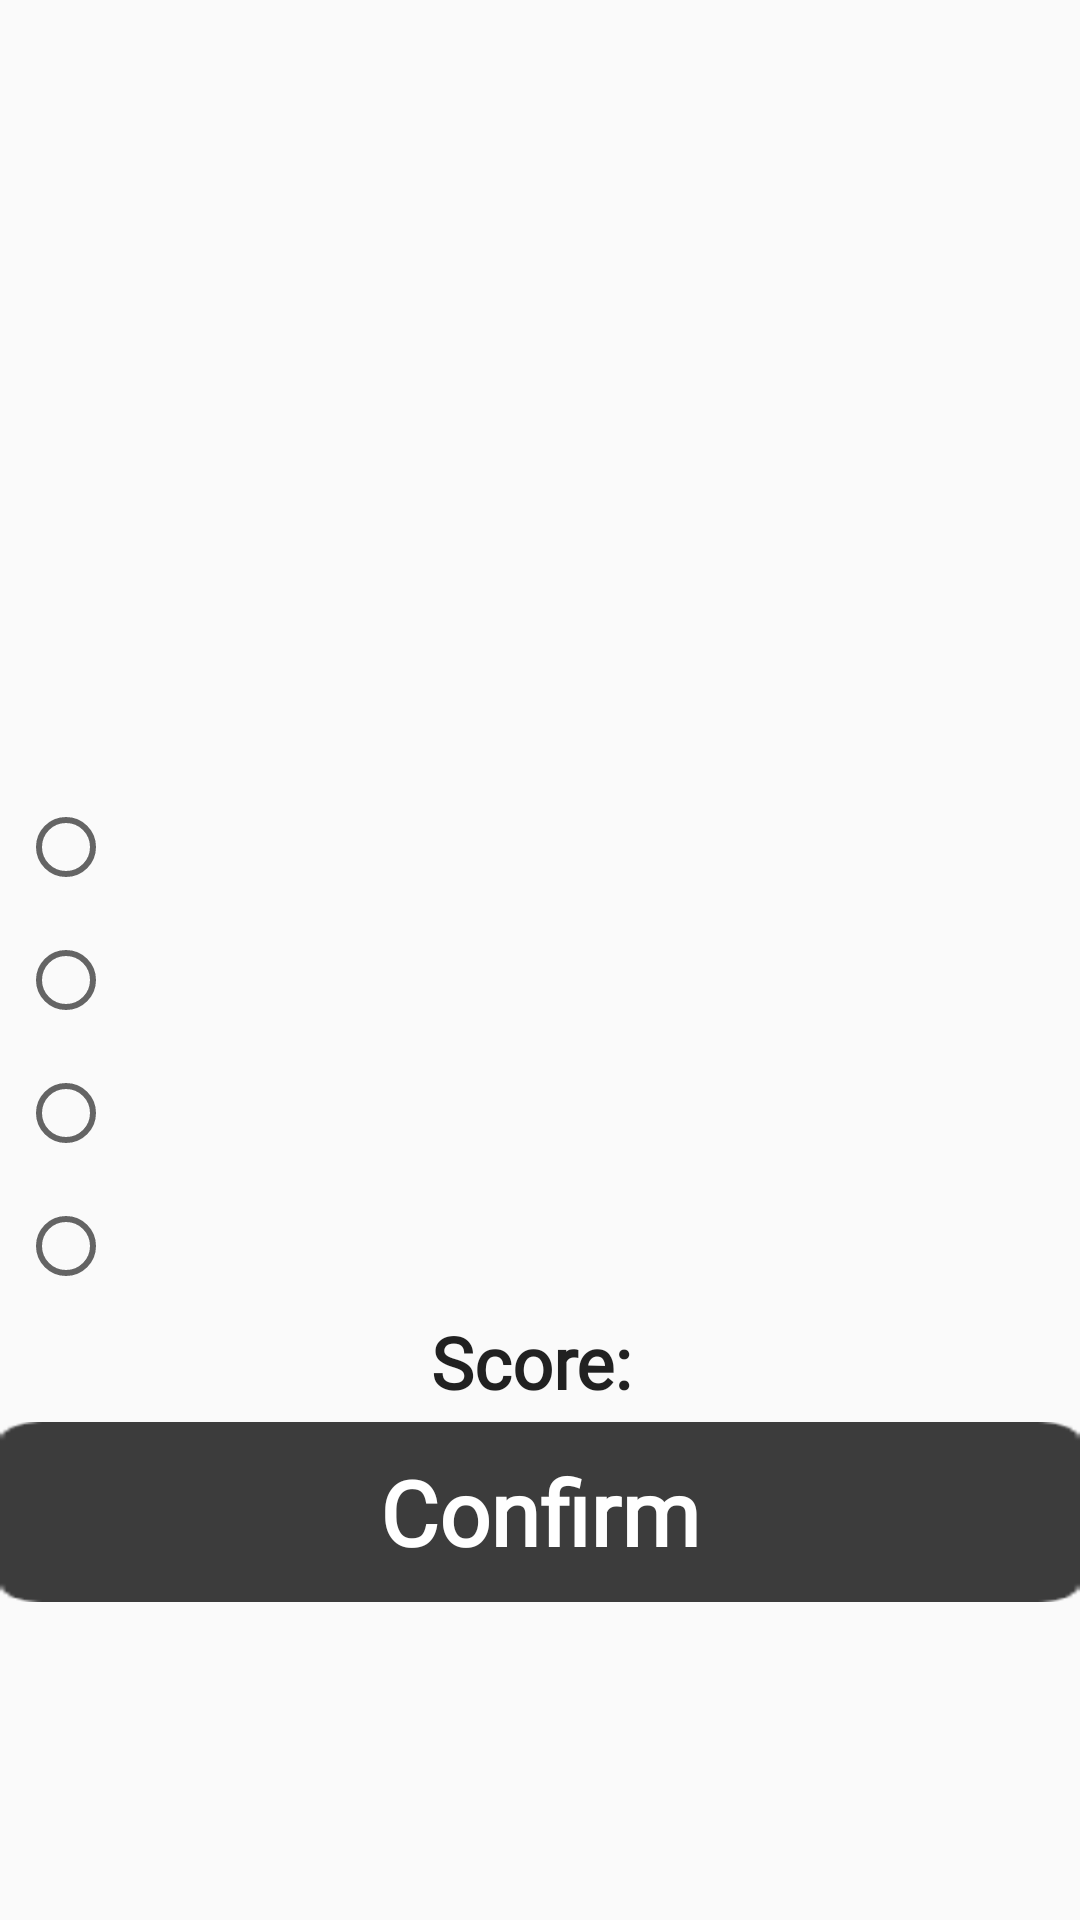

Reconstruct the res/layout file that produces this screen, plus the resources it refers to.
<!-- AndroidManifest.xml: application theme AppTheme -->
<!-- res/layout/activity_quiz.xml -->
<?xml version="1.0" encoding="utf-8"?>
<androidx.constraintlayout.widget.ConstraintLayout xmlns:android="http://schemas.android.com/apk/res/android"
    xmlns:app="http://schemas.android.com/apk/res-auto"
    xmlns:tools="http://schemas.android.com/tools"
    android:layout_width="match_parent"
    android:layout_height="match_parent"
    tools:context=".Activities.QuizActivity">

    <ScrollView
        android:layout_width="0dp"
        android:layout_height="wrap_content"
        app:layout_constraintEnd_toEndOf="parent"
        app:layout_constraintStart_toStartOf="parent"
        app:layout_constraintTop_toTopOf="parent">

        <LinearLayout
            android:layout_width="match_parent"
            android:layout_height="wrap_content"
            android:orientation="vertical">

            <ImageView
                android:id="@+id/imgQuestion"
                android:layout_width="match_parent"
                android:layout_height="200dp"
                android:layout_gravity="center"
                android:layout_margin="4dp"
                tools:srcCompat="@tools:sample/avatars[3]" />

            <TextView
                android:id="@+id/txtQuestion"
                android:layout_width="match_parent"
                android:layout_height="wrap_content"
                android:padding="10dp"
                android:textAlignment="center"
                android:textAppearance="@style/ChildSubtitle"
                android:textStyle="bold" />

            <RadioGroup
                android:id="@+id/radioGroup"
                android:layout_width="match_parent"
                android:layout_height="wrap_content"
                android:layout_gravity="center">

                <RadioButton
                    android:id="@+id/btnOption1"
                    android:layout_width="match_parent"
                    android:layout_height="wrap_content"
                    android:layout_margin="6dp"
                    android:textAppearance="@style/ChildSubtitle" />

                <RadioButton
                    android:id="@+id/btnOption2"
                    android:layout_width="match_parent"
                    android:layout_height="wrap_content"
                    android:layout_margin="6dp"
                    android:textAppearance="@style/ChildSubtitle" />

                <RadioButton
                    android:id="@+id/btnOption3"
                    android:layout_width="match_parent"
                    android:layout_height="wrap_content"
                    android:layout_margin="6dp"
                    android:textAppearance="@style/ChildSubtitle" />

                <RadioButton
                    android:id="@+id/btnOption4"
                    android:layout_width="match_parent"
                    android:layout_height="wrap_content"
                    android:layout_margin="6dp"
                    android:textAppearance="@style/ChildSubtitle" />
            </RadioGroup>

            <TextView
                android:id="@+id/txtScore"
                android:layout_width="match_parent"
                android:layout_height="wrap_content"
                android:layout_gravity="center"
                android:layout_marginBottom="4dp"
                android:text="Score: "
                android:textAlignment="center"
                android:textAppearance="@style/ChildSubtitle"
                android:textStyle="bold" />

            <Button
                android:id="@+id/btnConfirm"
                android:layout_width="match_parent"
                android:layout_height="wrap_content"
                android:background="@drawable/bigdarkbuton"
                android:gravity="center"
                android:text="Confirm"
                android:textAppearance="@style/ChildSubtitle"
                android:textColor="#FFFFFF"
                android:textSize="30sp"
                android:textStyle="bold" />
        </LinearLayout>
    </ScrollView>

</androidx.constraintlayout.widget.ConstraintLayout>
<!-- resources referenced by this layout -->
<resources>
  <!-- drawable bigdarkbuton: png bitmap (drawable-hdpi, 1171 bytes) -->
  <style name="ChildSubtitle" parent="@android:style/TextAppearance.Medium">
          <item name="android:fontFamily">@font/trebuchetms</item>
          <item name="android:textSize">24sp</item>
      </style>
  <style name="AppTheme" parent="Theme.AppCompat.Light.NoActionBar">
          
          <item name="colorPrimary">@color/colorPrimary</item>
          <item name="colorPrimaryDark">@color/colorPrimaryDark</item>
          <item name="colorAccent">@color/colorAccent</item>
      </style>
  <color name="colorPrimary">#4CBB17</color>
  <color name="colorPrimaryDark">#276E07</color>
  <color name="colorAccent">#F9AC19</color>
</resources>
